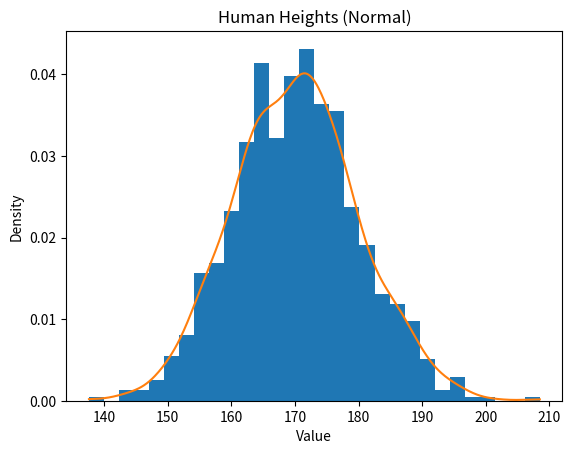
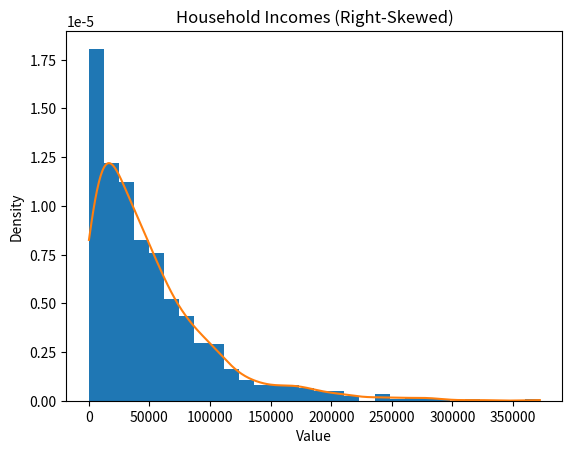
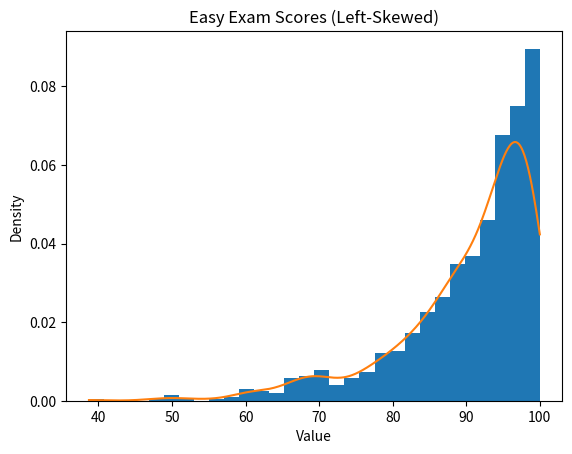

Recreate these plots in Python, in order.
import numpy as np
import pandas as pd
import matplotlib.pyplot as plt
from scipy.stats import gaussian_kde

# Reproducibility
np.random.seed(42)

# 1️⃣ Generate datasets

# Normal Distribution (Human Heights)
heights = np.random.normal(loc=170, scale=10, size=1000)

# Right-Skewed Distribution (Household Incomes)
incomes = np.random.exponential(scale=50000, size=1000)

# Left-Skewed Distribution (Easy Exam Scores)
test_scores = 100 - np.random.exponential(scale=10, size=1000)
test_scores = np.clip(test_scores, 0, 100)

datasets = {
    "Human Heights (Normal)": heights,
    "Household Incomes (Right-Skewed)": incomes,
    "Easy Exam Scores (Left-Skewed)": test_scores
}

# 2️⃣ Plot histograms with KDE and compare mean vs median
for title, data in datasets.items():
    df = pd.DataFrame({"value": data})
    
    mean = df["value"].mean()
    median = df["value"].median()
    
    print(f"\n{title}")
    print(f"Mean: {mean:.2f}")
    print(f"Median: {median:.2f}")
    
    # Plot histogram
    plt.figure()
    plt.hist(df["value"], bins=30, density=True)
    
    # KDE overlay
    kde = gaussian_kde(df["value"])
    x_vals = np.linspace(df["value"].min(), df["value"].max(), 500)
    plt.plot(x_vals, kde(x_vals))
    
    plt.title(title)
    plt.xlabel("Value")
    plt.ylabel("Density")
    plt.show()
